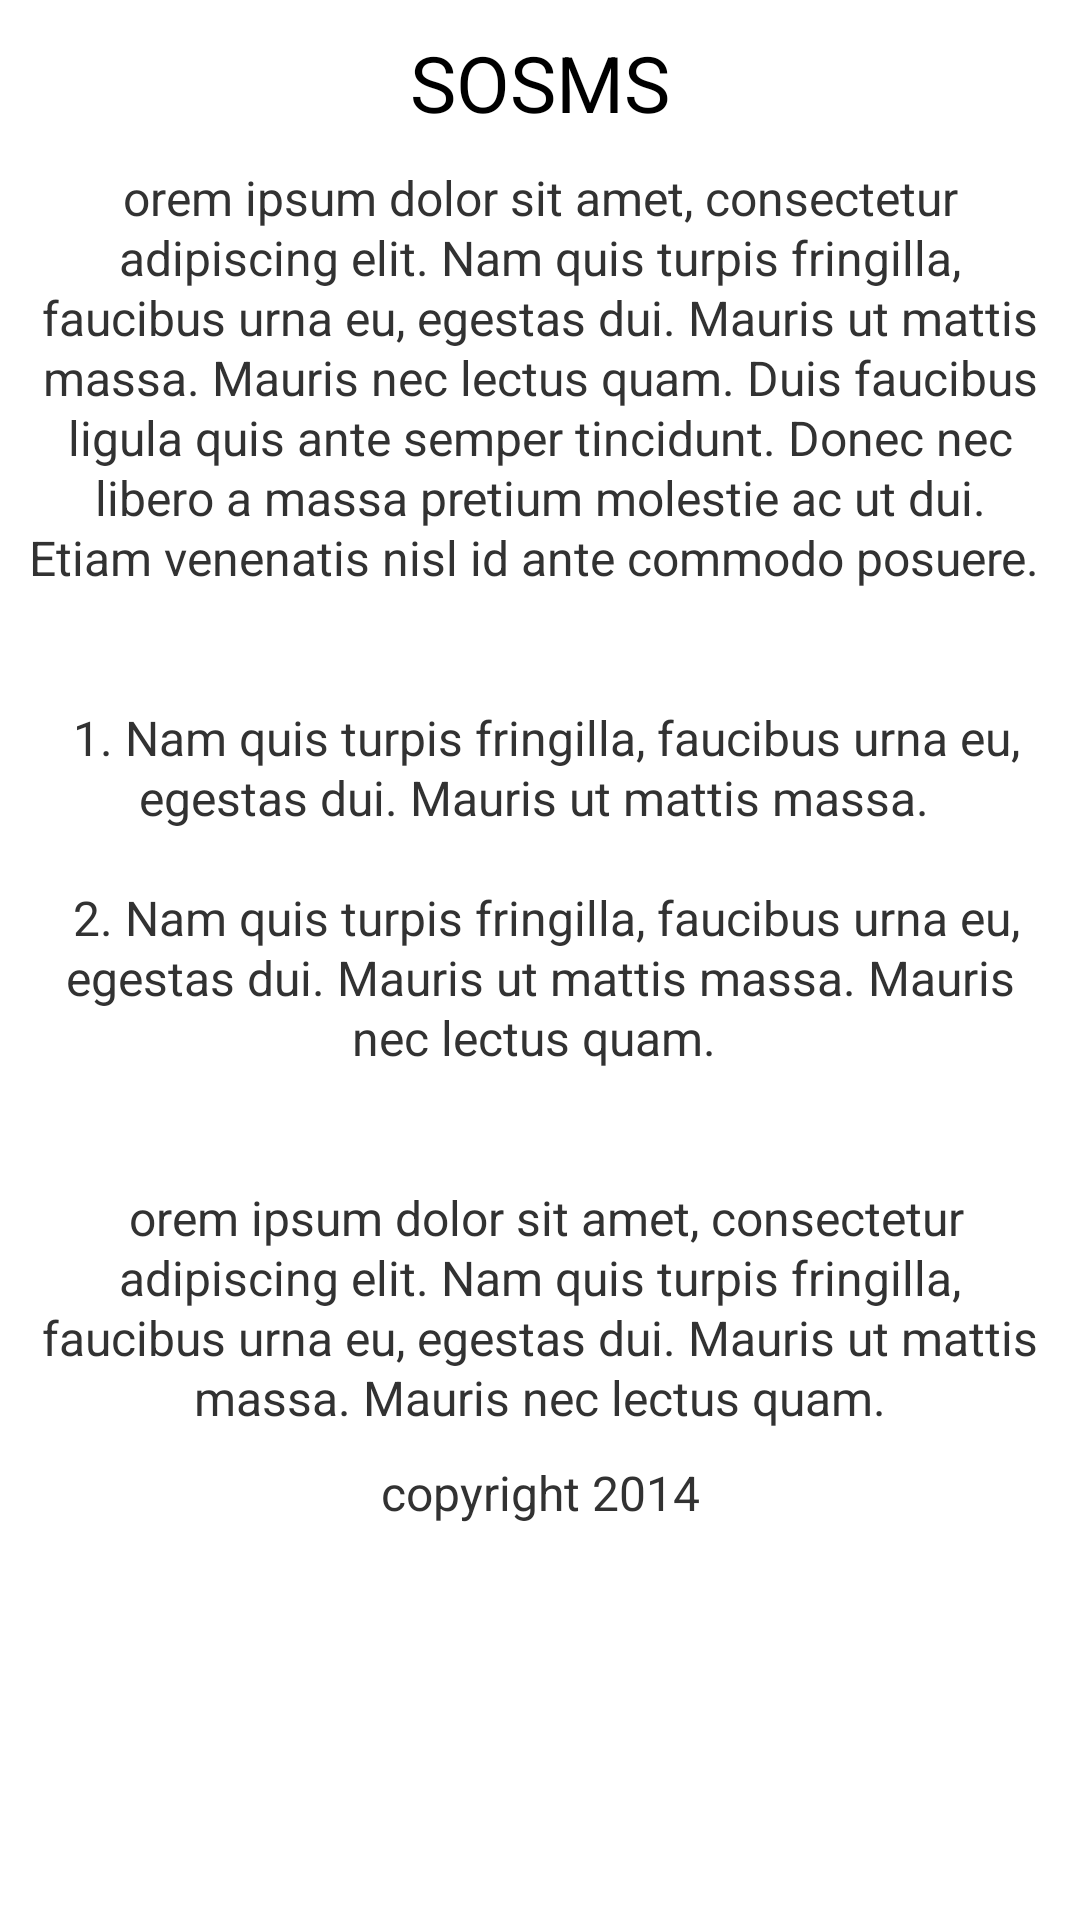

Write the Android layout XML for this screen, with the resource values it uses.
<!-- AndroidManifest.xml: application theme AppTheme -->
<!-- res/layout/activity_about_page__user_info.xml -->
<?xml version="1.0" encoding="utf-8"?>
<ScrollView
    xmlns:android="http://schemas.android.com/apk/res/android"
    android:layout_width="match_parent"
    android:layout_height="match_parent"
    android:background="@android:color/white" >
    <LinearLayout
        android:layout_width="match_parent"
        android:layout_height="wrap_content"
        android:orientation="vertical"
        android:padding="@dimen/about_padding" >
        <TextView
            android:id="@+id/txtTitle"
            android:layout_width="match_parent"
            android:layout_height="wrap_content"
            android:gravity="center"
            android:text="@string/app_name"
            android:textSize="@dimen/app_name_size"
            android:textColor="@android:color/primary_text_light"
            android:layout_marginBottom="@dimen/description_margin_bottom"/>
        <TextView
            android:id="@+id/txtDescription"
            android:layout_width="match_parent"
            android:layout_height="wrap_content"
            android:gravity="center"
            android:text="@string/description"
            android:textSize="@dimen/subtitle_size"
            android:textColor="@android:color/secondary_text_light"
            android:lineSpacingExtra="@dimen/line_spacing"
            android:layout_marginBottom="@dimen/description_margin_bottom"/>
        <TextView
            android:id="@+id/txtCopyright"
            android:layout_width="match_parent"
            android:layout_height="wrap_content"
            android:gravity="center"
            android:text="@string/copyright"
            android:textSize="@dimen/subtitle_size"
            android:autoLink="web"
            android:lineSpacingExtra="@dimen/line_spacing"
            android:textColor="@android:color/secondary_text_light"/>
    </LinearLayout>
</ScrollView>
<!-- resources referenced by this layout -->
<resources>
  <dimen name="about_padding">10dp</dimen>
  <dimen name="app_name_size">26sp</dimen>
  <dimen name="description_margin_bottom">10dp</dimen>
  <dimen name="line_spacing">1dp</dimen>
  <dimen name="subtitle_size">16sp</dimen>
  <string name="app_name">SOSMS</string>
  <string name="copyright">copyright 2014</string>
  <string name="description">orem ipsum dolor sit amet, consectetur adipiscing elit. Nam quis turpis fringilla, faucibus urna eu, egestas dui. Mauris ut mattis massa. Mauris nec lectus quam. Duis faucibus ligula quis ante semper tincidunt. Donec nec libero a massa pretium molestie ac ut dui. Etiam venenatis nisl id ante commodo posuere. \n\n\n  1.  Nam quis turpis fringilla, faucibus urna eu, egestas dui. Mauris ut mattis massa. \n\n 2. Nam quis turpis fringilla, faucibus urna eu, egestas dui. Mauris ut mattis massa. Mauris nec lectus quam.  \n\n\n orem ipsum dolor sit amet, consectetur adipiscing elit. Nam quis turpis fringilla, faucibus urna eu, egestas dui. Mauris ut mattis massa. Mauris nec lectus quam.</string>
  <style name="AppTheme" parent="Theme.AppCompat.Light.DarkActionBar">
          
      </style>
</resources>
